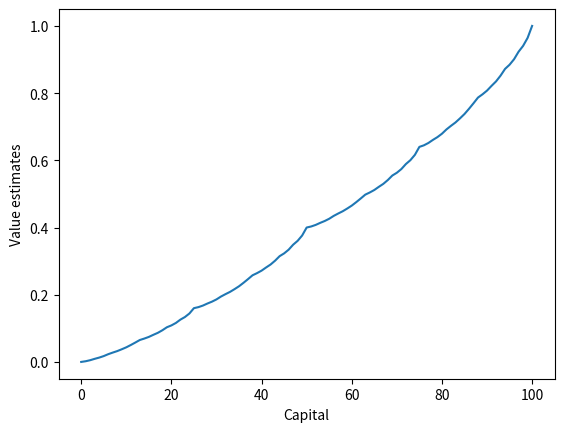
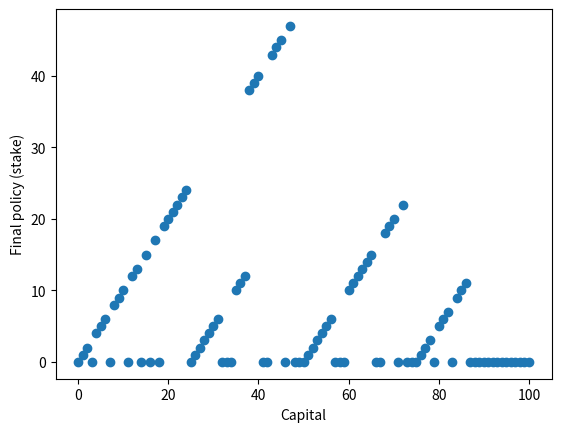

The matplotlib source for these figures, in order:
#######################################################################
# Copyright (C)                                                       #
# [redacted]
# [redacted]
# Permission given to modify the code as long as you keep this        #
# declaration at the top                                              #
#######################################################################

from __future__ import print_function
import numpy as np
import matplotlib.pyplot as plt

# goal
GOAL = 100

# all states, including state 0 and state 100
states = np.arange(GOAL + 1)

# probability of head
headProb = 0.4

# optimal policy
policy = np.zeros(GOAL + 1)

# state value
stateValue = np.zeros(GOAL + 1)
stateValue[GOAL] = 1.0

# value iteration
while True:
    delta = 0.0
    for state in states[1:GOAL]:
        # get possilbe actions for current state
        actions = np.arange(min(state, GOAL - state) + 1)
        actionReturns = []
        for action in actions:
            actionReturns.append(headProb * stateValue[state + action] + (1 - headProb) * stateValue[state - action])
        newValue = np.max(actionReturns)
        delta += np.abs(stateValue[state] - newValue)
        # update state value
        stateValue[state] = newValue
    if delta < 1e-9:
        break

# calculate the optimal policy
for state in states[1:GOAL]:
    actions = np.arange(min(state, GOAL - state) + 1)
    actionReturns = []
    for action in actions:
        actionReturns.append(headProb * stateValue[state + action] + (1 - headProb) * stateValue[state - action])
    # due to tie, can't reproduce the optimal policy in book
    policy[state] = actions[np.argmax(actionReturns)]

# figure 4.3
plt.figure(1)
plt.xlabel('Capital')
plt.ylabel('Value estimates')
plt.plot(stateValue)
plt.figure(2)
plt.scatter(states, policy)
plt.xlabel('Capital')
plt.ylabel('Final policy (stake)')
plt.show()